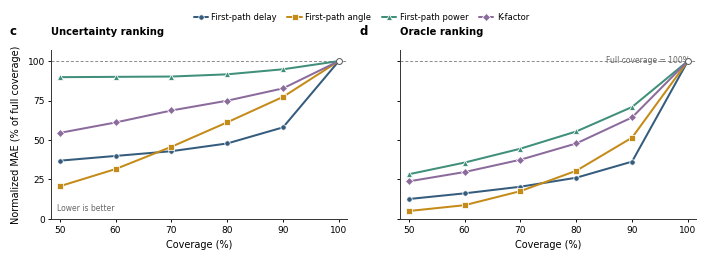

Recreate this plot in Python.
#!/usr/bin/env python3
"""Create Nature-style per-metric risk--coverage panels."""

from __future__ import annotations

import csv
from pathlib import Path

import matplotlib.pyplot as plt
import numpy as np


# Mandatory publication settings: sans-serif text and editable SVG labels.
plt.rcParams["font.family"] = "sans-serif"
plt.rcParams["font.sans-serif"] = ["Arial", "DejaVu Sans", "Liberation Sans"]
plt.rcParams["svg.fonttype"] = "none"


OUT_DIR = Path("output/figures/per_metric_risk_coverage_nature")
STEM = OUT_DIR / "per_metric_risk_coverage_nature"
CAPTION = (
    "(c,d) Per-metric normalized MAE across retained coverage under (c) "
    "ensemble-uncertainty ranking and (d) oracle ranking. Each metric is "
    "normalized to its full-coverage MAE (100%); lower values indicate better "
    "selective prediction."
)

COVERAGE = np.asarray([50, 60, 70, 80, 90, 100], dtype=float)
METRICS = [
    "First-path delay",
    "First-path angle",
    "First-path power",
    "K-factor",
]

UNCERTAINTY_RISK = np.asarray(
    [
        [36.9, 39.9, 42.9, 47.8, 58.0, 100.0],
        [20.7, 31.6, 45.7, 61.2, 77.3, 100.0],
        [89.8, 90.0, 90.2, 91.6, 94.8, 100.0],
        [54.5, 61.1, 68.7, 74.9, 82.7, 100.0],
    ],
    dtype=float,
)
ORACLE_RISK = np.asarray(
    [
        [12.6, 16.2, 20.4, 26.1, 36.3, 100.0],
        [5.0, 8.7, 17.6, 30.5, 51.5, 100.0],
        [28.3, 35.7, 44.5, 55.4, 70.9, 100.0],
        [23.8, 29.7, 37.5, 47.8, 64.3, 100.0],
    ],
    dtype=float,
)

METRIC_STYLE = {
    "First-path delay": {"color": "#355C7D", "marker": "o"},
    "First-path angle": {"color": "#C58B18", "marker": "s"},
    "First-path power": {"color": "#3F8F7A", "marker": "^"},
    "K-factor": {"color": "#8B6B9C", "marker": "D"},
}


def apply_publication_style() -> None:
    """Apply compact, editable, print-oriented Matplotlib defaults."""
    plt.rcParams.update(
        {
            "font.family": "sans-serif",
            "font.sans-serif": ["Arial", "DejaVu Sans", "Liberation Sans"],
            "svg.fonttype": "none",
            "pdf.fonttype": 42,
            "ps.fonttype": 42,
            "font.size": 7.0,
            "axes.titlesize": 7.2,
            "axes.labelsize": 7.0,
            "xtick.labelsize": 6.5,
            "ytick.labelsize": 6.5,
            "axes.linewidth": 0.7,
            "axes.spines.top": False,
            "axes.spines.right": False,
            "legend.frameon": False,
            "lines.solid_capstyle": "round",
            "savefig.facecolor": "white",
        }
    )


def write_source_data() -> None:
    """Export every plotted metric, method and coverage value."""
    OUT_DIR.mkdir(parents=True, exist_ok=True)
    methods = {
        "Ensemble uncertainty": UNCERTAINTY_RISK,
        "Oracle": ORACLE_RISK,
    }
    with (OUT_DIR / "source_data.csv").open("w", newline="", encoding="utf-8") as handle:
        writer = csv.DictWriter(
            handle,
            fieldnames=["method", "metric", "coverage_percent", "normalized_mae_percent"],
        )
        writer.writeheader()
        for method, values in methods.items():
            for metric, metric_values in zip(METRICS, values):
                for coverage, value in zip(COVERAGE, metric_values):
                    writer.writerow(
                        {
                            "method": method,
                            "metric": metric,
                            "coverage_percent": int(coverage),
                            "normalized_mae_percent": f"{value:.1f}",
                        }
                    )
    (OUT_DIR / "caption.txt").write_text(CAPTION + "\n", encoding="utf-8")


def draw_panel(
    ax: plt.Axes,
    values: np.ndarray,
    panel_label: str,
    title: str,
) -> list[plt.Line2D]:
    """Draw one aligned risk--coverage panel."""
    lines: list[plt.Line2D] = []
    for metric, metric_values in zip(METRICS, values):
        style = METRIC_STYLE[metric]
        (line,) = ax.plot(
            COVERAGE,
            metric_values,
            color=style["color"],
            marker=style["marker"],
            markevery=[0, 1, 2, 3, 4],
            markersize=3.9,
            markerfacecolor=style["color"],
            markeredgecolor="white",
            markeredgewidth=0.55,
            linewidth=1.45,
            label=metric,
            zorder=3,
        )
        lines.append(line)

    # All metrics converge at the full-coverage reference; one neutral marker
    # avoids implying that one metric visually dominates the shared endpoint.
    ax.scatter(
        [100],
        [100],
        s=18,
        facecolor="white",
        edgecolor="#555555",
        linewidth=0.7,
        zorder=5,
    )
    ax.axhline(100, color="#8A8A8A", linewidth=0.7, linestyle=(0, (3, 2)), zorder=0)

    ax.set_xlim(48.5, 101.5)
    ax.set_ylim(0, 107)
    ax.set_xticks(COVERAGE.astype(int))
    ax.set_yticks([0, 25, 50, 75, 100])
    ax.set_xlabel("Coverage (%)", labelpad=4)
    ax.tick_params(axis="both", direction="out", length=2.5, width=0.65, pad=2.2)
    ax.spines["left"].set_color("#333333")
    ax.spines["bottom"].set_color("#333333")

    ax.text(-0.14, 1.09, panel_label, transform=ax.transAxes, fontsize=8.5, fontweight="bold")
    ax.text(0.0, 1.09, title, transform=ax.transAxes, fontsize=7.2, fontweight="bold")
    return lines


def main() -> None:
    apply_publication_style()
    write_source_data()

    # Nature double-column width (183 mm), with matched panels for direct comparison.
    fig, axes = plt.subplots(
        1,
        2,
        figsize=(183 / 25.4, 78 / 25.4),
        sharex=True,
        sharey=True,
    )
    ax_uncertainty, ax_oracle = axes
    lines = draw_panel(ax_uncertainty, UNCERTAINTY_RISK, "c", "Uncertainty ranking")
    draw_panel(ax_oracle, ORACLE_RISK, "d", "Oracle ranking")

    ax_uncertainty.set_ylabel("Normalized MAE (% of full coverage)", labelpad=5)
    ax_uncertainty.text(
        0.02,
        0.04,
        "Lower is better",
        transform=ax_uncertainty.transAxes,
        ha="left",
        va="bottom",
        fontsize=5.5,
        color="#666666",
    )
    ax_oracle.text(
        0.98,
        0.965,
        "Full coverage = 100%",
        transform=ax_oracle.transAxes,
        ha="right",
        va="top",
        fontsize=5.5,
        color="#666666",
    )

    fig.legend(
        lines,
        METRICS,
        loc="upper center",
        bbox_to_anchor=(0.52, 0.885),
        ncol=4,
        fontsize=6.0,
        handlelength=1.7,
        handletextpad=0.45,
        columnspacing=1.25,
    )

    fig.subplots_adjust(left=0.09, right=0.985, bottom=0.19, top=0.74, wspace=0.18)
    OUT_DIR.mkdir(parents=True, exist_ok=True)
    fig.savefig(STEM.with_suffix(".svg"))
    fig.savefig(STEM.with_suffix(".pdf"))
    fig.savefig(STEM.with_suffix(".tiff"), dpi=600, pil_kwargs={"compression": "tiff_lzw"})
    fig.savefig(STEM.with_suffix(".png"), dpi=600)
    plt.close(fig)

    for suffix in (".svg", ".pdf", ".tiff", ".png"):
        print(STEM.with_suffix(suffix).resolve())
    print((OUT_DIR / "source_data.csv").resolve())
    print((OUT_DIR / "caption.txt").resolve())


if __name__ == "__main__":
    main()
